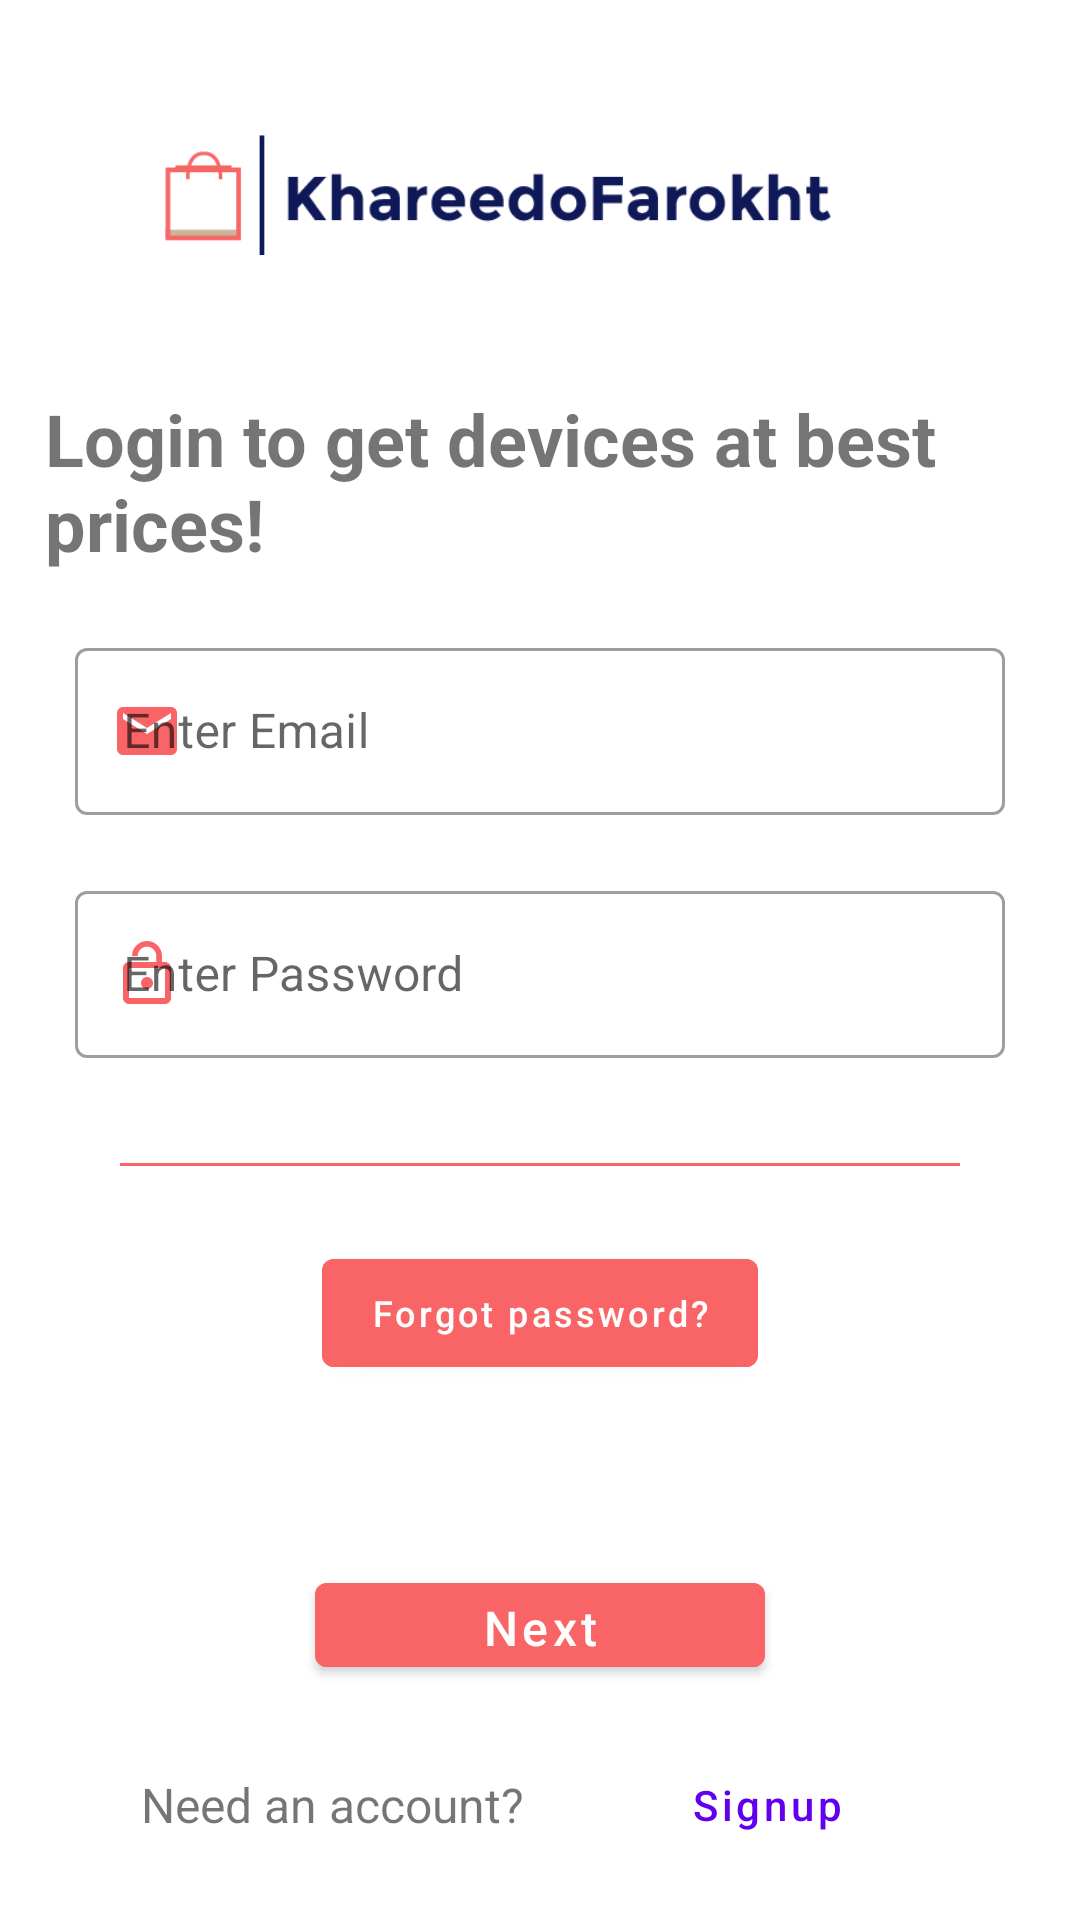

Layout XML and referenced resources for this Android screen:
<!-- AndroidManifest.xml: application theme Theme.KD -->
<!-- res/layout/activity_login.xml -->
<?xml version="1.0" encoding="utf-8"?>
<LinearLayout xmlns:android="http://schemas.android.com/apk/res/android"
    xmlns:app="http://schemas.android.com/apk/res-auto"
    xmlns:tools="http://schemas.android.com/tools"
    android:layout_width="match_parent"
    android:layout_height="match_parent"
    android:orientation="vertical"
    android:padding="15dp"
    tools:context=".Login">

    <ImageView
        android:layout_width="250dp"
        android:layout_height="100dp"
        android:layout_gravity="center"
        android:src="@drawable/pink" />

    <TextView
        android:layout_width="wrap_content"
        android:layout_height="wrap_content"
        android:layout_marginTop="15dp"
        android:layout_marginBottom="10dp"
        android:text="Login to get devices at best prices!"
        android:textSize="24sp"
        android:textStyle="bold" />

    <com.google.android.material.textfield.TextInputLayout
        android:id="@+id/email"
        style="@style/Widget.MaterialComponents.TextInputLayout.OutlinedBox"
        android:layout_width="match_parent"
        android:layout_height="wrap_content"
        app:startIconTint="@color/pink"
        android:layout_margin="10dp"
        android:hint="Enter Email"
        android:inputType="textEmailAddress"
        android:textSize="20dp"
        app:startIconDrawable="@drawable/email">

        <com.google.android.material.textfield.TextInputEditText
            android:layout_width="match_parent"
            android:layout_height="match_parent">

        </com.google.android.material.textfield.TextInputEditText>
    </com.google.android.material.textfield.TextInputLayout>

    <com.google.android.material.textfield.TextInputLayout
        android:id="@+id/password1"
        style="@style/Widget.MaterialComponents.TextInputLayout.OutlinedBox"
        android:layout_width="match_parent"
        android:layout_height="wrap_content"
        android:layout_margin="10dp"
        android:hint="Enter Password"
        app:startIconTint="@color/pink"
        android:textSize="20dp"
        app:startIconDrawable="@drawable/password">

        <com.google.android.material.textfield.TextInputEditText
            android:layout_width="match_parent"
            android:layout_height="match_parent"
            android:inputType="textPassword"
            >

        </com.google.android.material.textfield.TextInputEditText>
    </com.google.android.material.textfield.TextInputLayout>

    <View
        android:layout_width="280dp"
        android:layout_height="1dp"
        android:layout_gravity="center"
        android:layout_marginTop="25dp"
        android:background="@color/pink" />

    <com.google.android.material.button.MaterialButton
        android:id="@+id/forgot_password"
        android:layout_width="wrap_content"
        android:layout_height="wrap_content"
        android:layout_gravity="center"
        android:layout_marginTop="25dp"
        android:backgroundTint="@color/pink"
        android:onClick="call_forgot_password"
        android:text="Forgot password?"
        android:textAllCaps="false"
        android:textSize="12sp" />


    <com.google.android.material.button.MaterialButton
        android:layout_width="150dp"
        android:layout_height="40dp"
        android:layout_gravity="center"
        android:layout_marginTop="60dp"
        android:backgroundTint="@color/pink"
        android:gravity="center_vertical|center"
        android:id="@+id/complete_login"
        android:text="Next"
        android:textAllCaps="false"
        android:textSize="16sp" />

    <LinearLayout
        android:layout_width="match_parent"
        android:layout_height="40dp"
        android:layout_gravity="center"
        android:layout_margin="20dp"
        android:layout_marginTop="50dp">

        <TextView
            android:layout_width="0dp"
            android:layout_height="match_parent"
            android:layout_weight="3"
            android:gravity="center"
            android:text="Need an account?"
            android:textSize="16dp" />

        <com.google.android.material.button.MaterialButton
            android:id="@+id/signup"
            style="@style/Widget.MaterialComponents.Button.TextButton"
            android:layout_width="wrap_content"
            android:layout_height="match_parent"
            android:layout_weight="1"
            android:text="Signup"
            android:textAllCaps="false" />

    </LinearLayout>

</LinearLayout>
<!-- resources referenced by this layout -->
<resources>
  <color name="pink">#F96567</color>
  <!-- drawable email (drawable-v24) -->
  <vector xmlns:android="http://schemas.android.com/apk/res/android"
      android:width="24dp"
      android:height="24dp"
      android:viewportWidth="24"
      android:viewportHeight="24">
    <path
        android:fillColor="@color/pink"
        android:pathData="M20,4L4,4c-1.1,0 -1.99,0.9 -1.99,2L2,18c0,1.1 0.9,2 2,2h16c1.1,0 2,-0.9 2,-2L22,6c0,-1.1 -0.9,-2 -2,-2zM20,8l-8,5 -8,-5L4,6l8,5 8,-5v2z"/>
  </vector>
  <!-- drawable password (drawable-v24) -->
  <vector xmlns:android="http://schemas.android.com/apk/res/android"
      android:width="24dp"
      android:height="24dp"
      android:viewportWidth="24"
      android:viewportHeight="24">
    <path
        android:fillColor="@color/pink"
        android:pathData="M12,17c1.1,0 2,-0.9 2,-2s-0.9,-2 -2,-2 -2,0.9 -2,2 0.9,2 2,2zM18,8h-1L17,6c0,-2.76 -2.24,-5 -5,-5S7,3.24 7,6h1.9c0,-1.71 1.39,-3.1 3.1,-3.1 1.71,0 3.1,1.39 3.1,3.1v2L6,8c-1.1,0 -2,0.9 -2,2v10c0,1.1 0.9,2 2,2h12c1.1,0 2,-0.9 2,-2L20,10c0,-1.1 -0.9,-2 -2,-2zM18,20L6,20L6,10h12v10z"/>
  </vector>
  <!-- drawable pink: png bitmap (drawable-v24, 4389 bytes) -->
  <style name="Theme.KD" parent="Theme.MaterialComponents.DayNight.NoActionBar">
          
          <item name="colorPrimary">@color/purple_500</item>
          <item name="colorPrimaryVariant">@color/purple_700</item>
          <item name="colorOnPrimary">@color/white</item>
          
          <item name="colorSecondary">@color/teal_200</item>
          <item name="colorSecondaryVariant">@color/teal_700</item>
          <item name="colorOnSecondary">@color/black</item>
          
          <item name="android:statusBarColor" tools:targetApi="l">?attr/colorPrimaryVariant</item>
          
      </style>
  <color name="purple_500">#FF6200EE</color>
  <color name="purple_700">#FF3700B3</color>
  <color name="white">#FFFFFFFF</color>
  <color name="teal_200">#FF03DAC5</color>
  <color name="teal_700">#FF018786</color>
  <color name="black">#FF000000</color>
</resources>
